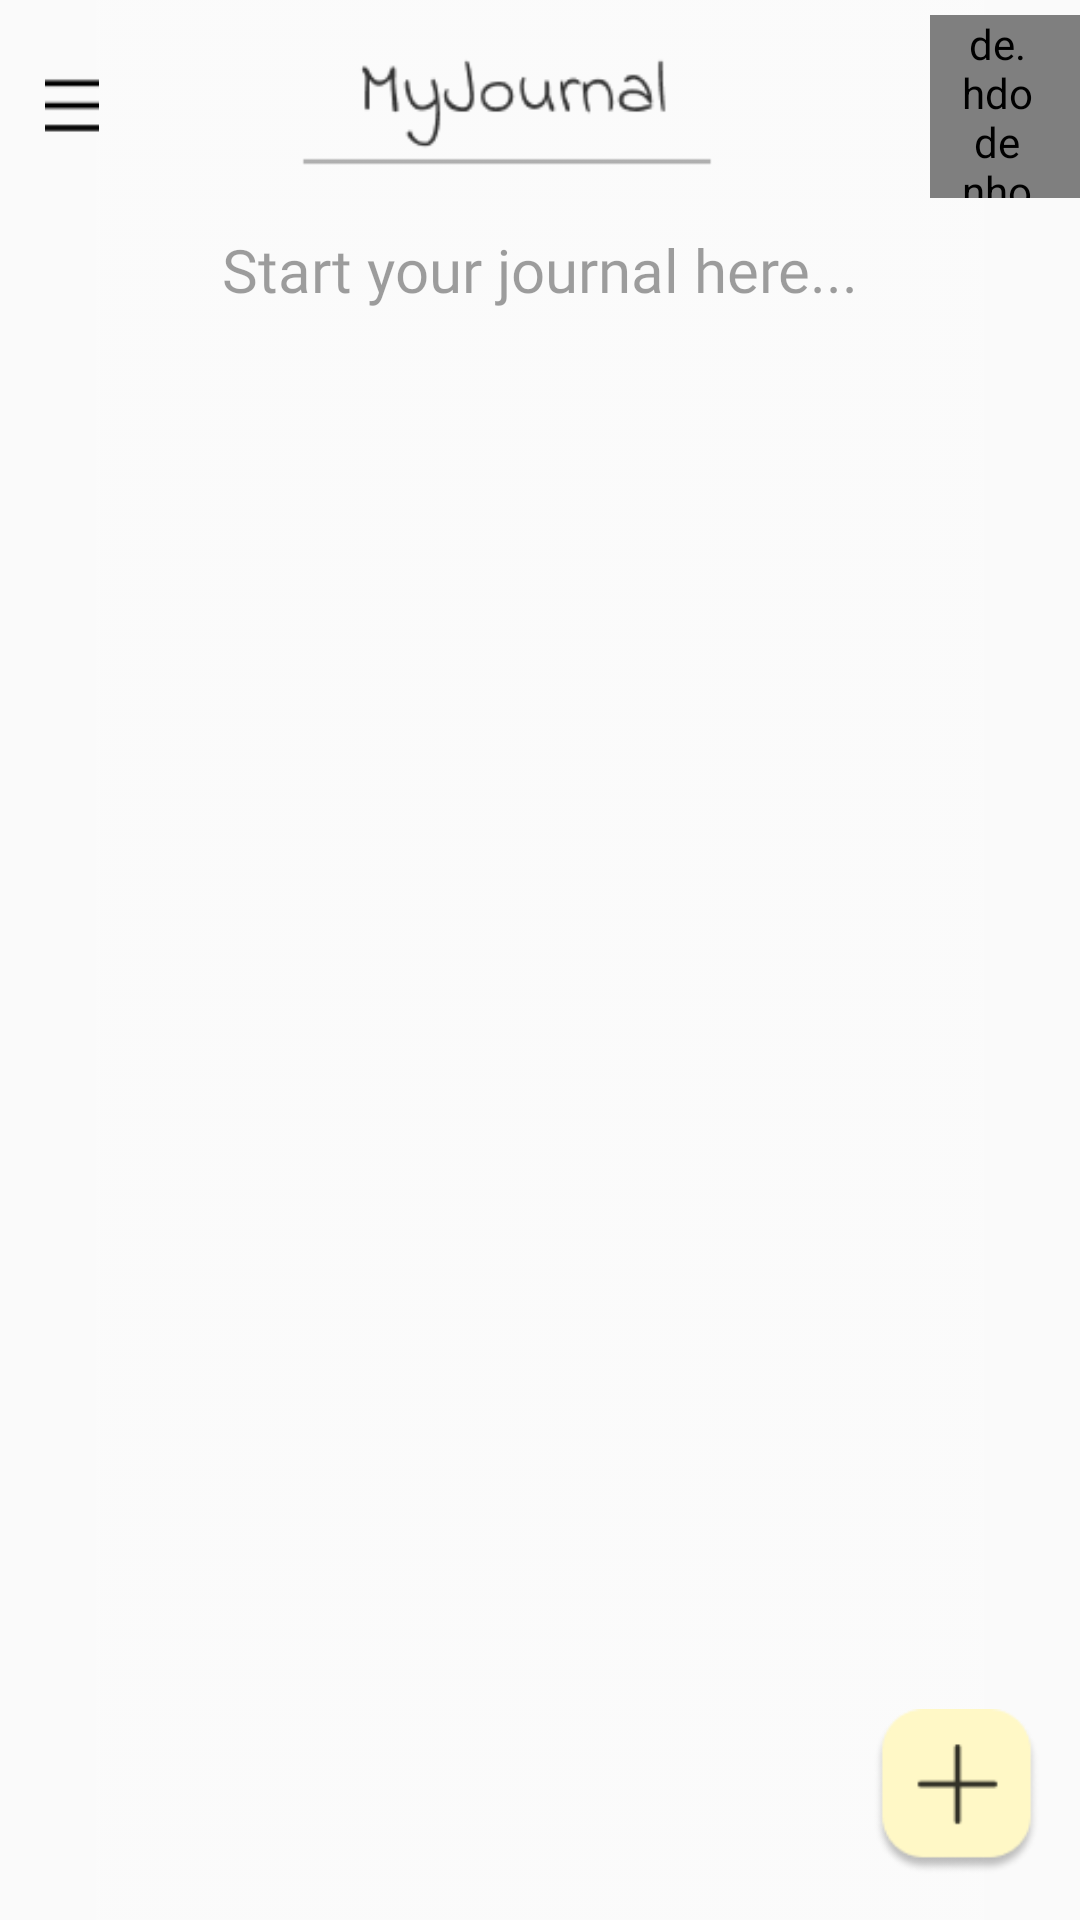

Layout XML and referenced resources for this Android screen:
<!-- AndroidManifest.xml: application theme Theme.MyJournal -->
<!-- res/layout/activity_main.xml -->
<?xml version="1.0" encoding="utf-8"?>
<androidx.constraintlayout.widget.ConstraintLayout xmlns:android="http://schemas.android.com/apk/res/android"
    xmlns:app="http://schemas.android.com/apk/res-auto"
    xmlns:tools="http://schemas.android.com/tools"
    android:layout_width="match_parent"
    android:layout_height="match_parent"
    tools:context=".MainActivity"
    >

    <ImageView
        android:id="@+id/bgimageView"
        android:layout_width="match_parent"
        android:layout_height="match_parent"
        android:scaleType="fitCenter"
        app:layout_constraintBottom_toBottomOf="parent"
        app:layout_constraintEnd_toEndOf="parent"
        app:layout_constraintHorizontal_bias="1.0"
        app:layout_constraintStart_toStartOf="parent"
        app:layout_constraintTop_toTopOf="parent"
        app:srcCompat="@drawable/iphone" />


    <ImageView
        android:id="@+id/imageView2"
        android:layout_width="50dp"
        android:layout_height="61dp"
        android:layout_weight="1"
        android:layout_marginTop="5dp"
        android:paddingLeft="15dp"
        android:paddingRight="17dp"
        android:src="@drawable/moreoptions"
        app:layout_constraintStart_toStartOf="parent"
        app:layout_constraintTop_toTopOf="@+id/bgimageView" />


    <de.hdodenhof.circleimageview.CircleImageView
        android:layout_width="50dp"
        android:layout_height="61dp"
        android:layout_weight="1"
        android:layout_marginTop="5dp"
        android:paddingLeft="10dp"
        android:paddingRight="15dp"
        android:src="@drawable/vector"

        app:layout_constraintEnd_toEndOf="parent"
        app:layout_constraintTop_toTopOf="parent" />

    <TextView
        android:id="@+id/textView3"
        android:layout_width="wrap_content"
        android:layout_height="wrap_content"
        android:layout_marginBottom="520dp"
        android:alpha="0.7"
        android:fontFamily="@font/indieflower"
        android:text="Start your journal here..."
        android:textSize="20dp"
        app:layout_constraintBottom_toBottomOf="parent"
        app:layout_constraintEnd_toEndOf="parent"
        app:layout_constraintStart_toStartOf="parent"
        app:layout_constraintTop_toTopOf="@+id/recyclerView"
        app:layout_constraintVertical_bias="0.861" />

    <ImageView
        android:id="@+id/addPop"
        android:layout_width="55dp"
        android:layout_height="55dp"
        android:background="?attr/selectableItemBackgroundBorderless"
        android:elevation="6dp"
        app:layout_constraintBottom_toBottomOf="@+id/bgimageView"
        app:layout_constraintEnd_toEndOf="parent"
        app:layout_constraintHorizontal_bias="0.955"
        app:layout_constraintStart_toStartOf="parent"
        app:layout_constraintTop_toBottomOf="@+id/textView3"
        app:layout_constraintVertical_bias="0.968"
        app:srcCompat="@drawable/group8" />

    <androidx.recyclerview.widget.RecyclerView
        android:id="@+id/recyclerView"
        android:layout_width="match_parent"
        android:layout_height="668dp"
        app:layout_constraintBottom_toBottomOf="@+id/bgimageView"
        app:layout_constraintEnd_toEndOf="parent"
        app:layout_constraintHorizontal_bias="1.0"
        app:layout_constraintStart_toStartOf="parent"
        app:layout_constraintTop_toBottomOf="@+id/linearLayout"
        app:layout_constraintVertical_bias="0.025" />


</androidx.constraintlayout.widget.ConstraintLayout>
<!-- resources referenced by this layout -->
<resources>
  <!-- drawable group8: png bitmap (drawable-v24, 2811 bytes) -->
  <!-- drawable iphone: png bitmap (drawable-v24, 6397 bytes) -->
  <!-- drawable moreoptions: png bitmap (drawable-v24, 185 bytes) -->
  <!-- drawable vector: png bitmap (drawable-v24, 1705 bytes) -->
  <style name="Theme.MyJournal" parent="Theme.AppCompat.DayNight.NoActionBar">
          
          <item name="colorPrimary">@color/offWhite</item>
          <item name="colorPrimaryVariant">@color/offWhite</item>
          <item name="colorOnPrimary">@color/offWhite</item>
          
          <item name="colorSecondary">@color/teal_200</item>
          <item name="colorSecondaryVariant">@color/teal_700</item>
          <item name="colorOnSecondary">@color/black</item>
          
          <item name="android:statusBarColor">@color/offWhite</item>
          
  
      </style>
  <color name="offWhite">#FDFDFD</color>
  <color name="teal_200">#FF03DAC5</color>
  <color name="teal_700">#FF018786</color>
  <color name="black">#FF000000</color>
</resources>
